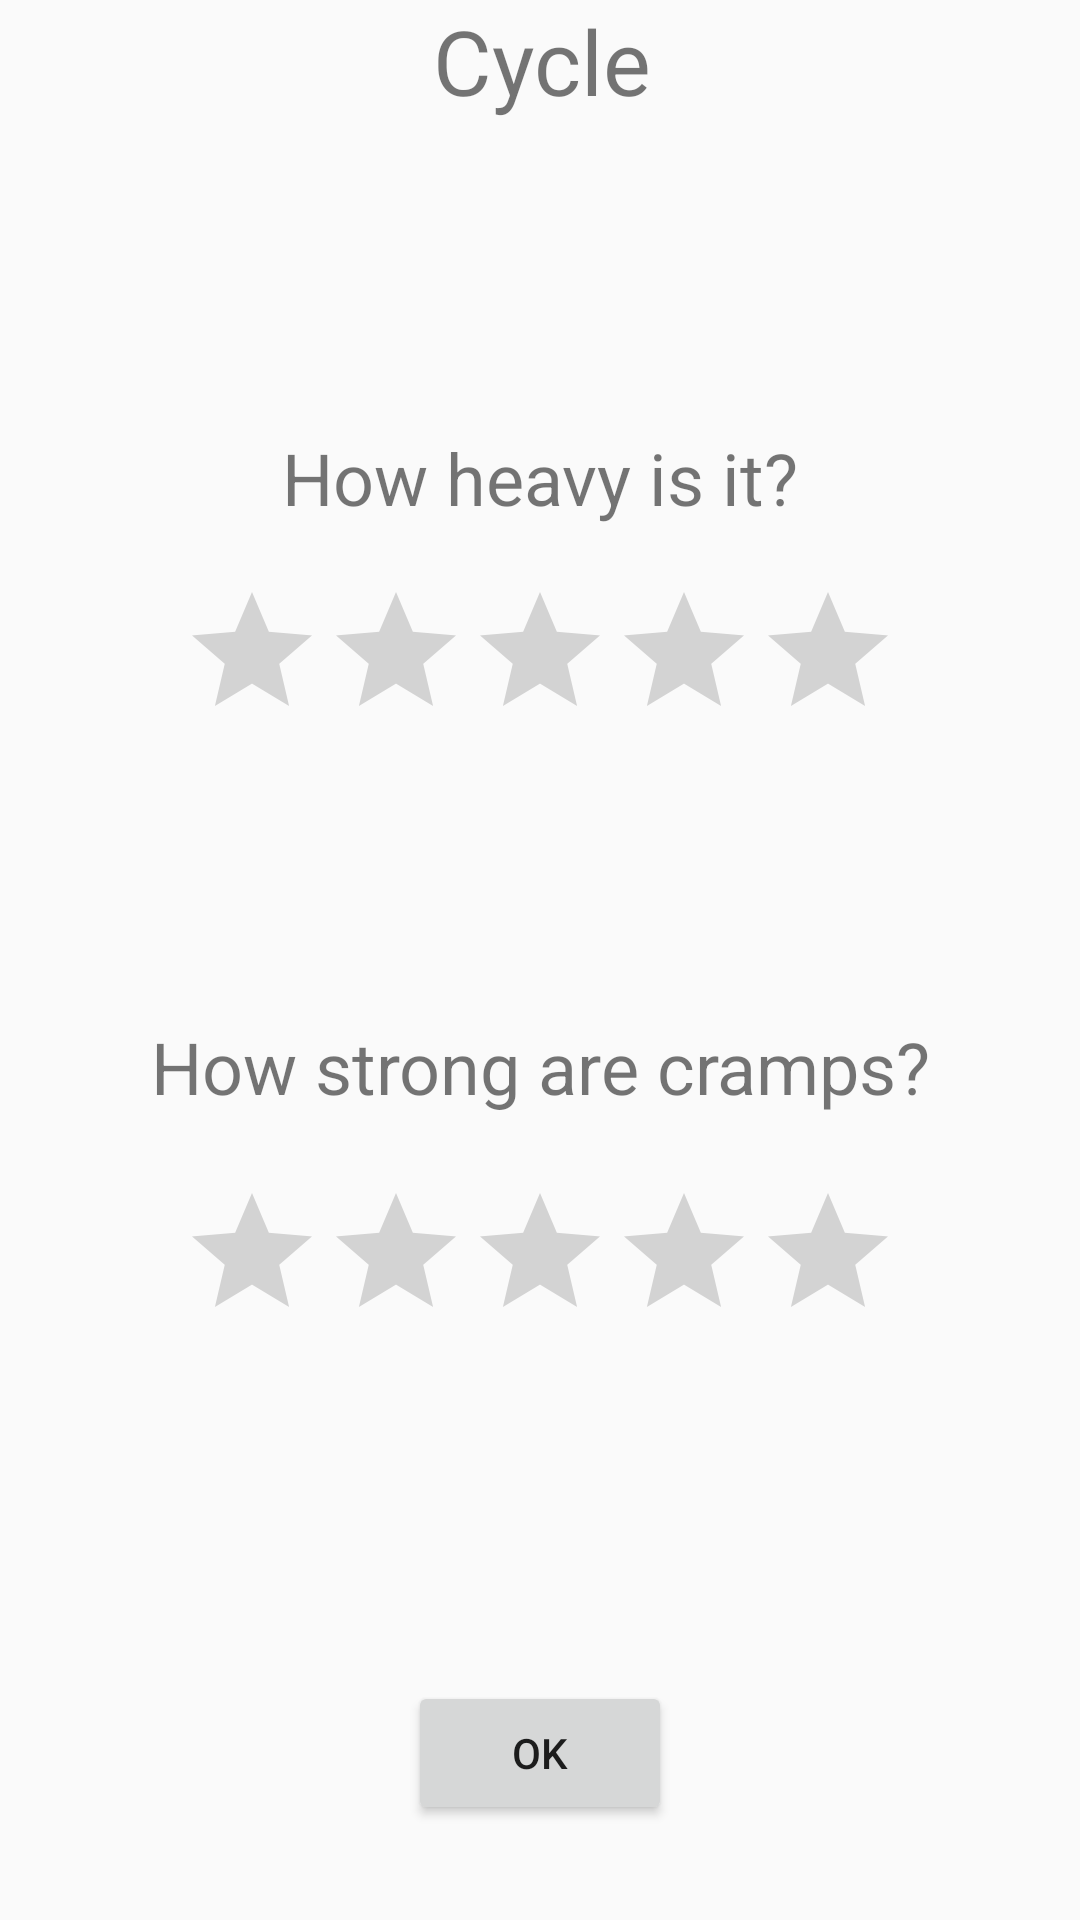

The Android layout XML behind this screen, and the referenced resources:
<!-- AndroidManifest.xml: application theme AppTheme -->
<!-- res/layout/activity_add_period.xml -->
<?xml version="1.0" encoding="utf-8"?>
<android.support.constraint.ConstraintLayout xmlns:android="http://schemas.android.com/apk/res/android"
    xmlns:app="http://schemas.android.com/apk/res-auto"
    xmlns:tools="http://schemas.android.com/tools"
    android:layout_width="match_parent"
    android:layout_height="match_parent"
    tools:context="com.katiejoy.mediready.AddEventActivity">

    <TextView
        android:id="@+id/title"
        android:layout_width="wrap_content"
        android:layout_height="wrap_content"
        android:inputType="text"
        android:text="Cycle"
        android:textSize="30sp"
        app:layout_constraintBottom_toBottomOf="parent"
        app:layout_constraintHorizontal_bias="0.503"
        app:layout_constraintLeft_toLeftOf="parent"
        app:layout_constraintRight_toRightOf="parent"
        app:layout_constraintTop_toTopOf="parent"
        app:layout_constraintVertical_bias="0.0"
        tools:layout_editor_absoluteX="47dp"
        tools:layout_editor_absoluteY="439dp" />

    <Button
        android:id="@+id/InputOKButton"
        android:layout_width="wrap_content"
        android:layout_height="wrap_content"
        android:text="OK"
        android:visibility="visible"
        android:layout_marginRight="8dp"
        app:layout_constraintRight_toRightOf="parent"
        android:layout_marginLeft="8dp"
        app:layout_constraintLeft_toLeftOf="parent"
        app:layout_constraintTop_toTopOf="parent"
        android:layout_marginTop="8dp"
        app:layout_constraintBottom_toBottomOf="parent"
        android:layout_marginBottom="8dp"
        app:layout_constraintVertical_bias="0.959" />

    <RatingBar
        android:id="@+id/ratingBar1"
        android:layout_width="wrap_content"
        android:layout_height="wrap_content"
        android:layout_marginRight="8dp"
        app:layout_constraintRight_toRightOf="parent"
        android:layout_marginLeft="8dp"
        app:layout_constraintLeft_toLeftOf="parent"
        app:layout_constraintTop_toTopOf="parent"
        android:layout_marginTop="8dp"
        app:layout_constraintBottom_toBottomOf="parent"
        android:layout_marginBottom="8dp"
        app:layout_constraintVertical_bias="0.327"
        android:numStars="5"
        android:stepSize="1"/>

    <RatingBar
        android:id="@+id/ratingBar2"
        android:layout_width="wrap_content"
        android:layout_height="wrap_content"
        android:layout_marginLeft="8dp"
        app:layout_constraintLeft_toLeftOf="parent"
        android:layout_marginRight="8dp"
        app:layout_constraintRight_toRightOf="parent"
        app:layout_constraintTop_toTopOf="parent"
        android:layout_marginTop="8dp"
        app:layout_constraintBottom_toBottomOf="parent"
        android:layout_marginBottom="8dp"
        app:layout_constraintVertical_bias="0.68"
        android:numStars="5"
        android:stepSize="1"/>

    <TextView
        android:id="@+id/textView3"
        android:layout_width="wrap_content"
        android:layout_height="wrap_content"
        android:layout_marginBottom="8dp"
        android:layout_marginLeft="8dp"
        android:layout_marginRight="8dp"
        android:layout_marginTop="8dp"
        android:text="How heavy is it?"
        android:textSize="24sp"
        app:layout_constraintBottom_toBottomOf="parent"
        app:layout_constraintHorizontal_bias="0.501"
        app:layout_constraintLeft_toLeftOf="parent"
        app:layout_constraintRight_toRightOf="parent"
        app:layout_constraintTop_toTopOf="parent"
        app:layout_constraintVertical_bias="0.228" />

    <TextView
        android:id="@+id/textView4"
        android:layout_width="wrap_content"
        android:layout_height="wrap_content"
        android:layout_marginBottom="8dp"
        android:layout_marginLeft="8dp"
        android:layout_marginRight="8dp"
        android:layout_marginTop="8dp"
        android:text="How strong are cramps?"
        android:textSize="24sp"
        app:layout_constraintBottom_toBottomOf="parent"
        app:layout_constraintLeft_toLeftOf="parent"
        app:layout_constraintRight_toRightOf="parent"
        app:layout_constraintTop_toTopOf="parent"
        app:layout_constraintVertical_bias="0.56"
        app:layout_constraintHorizontal_bias="0.504" />


</android.support.constraint.ConstraintLayout>
<!-- resources referenced by this layout -->
<resources>
  <style name="AppTheme" parent="Theme.AppCompat.Light.NoActionBar">
          
          <item name="colorPrimary">@color/colorPrimary</item>
          <item name="colorPrimaryDark">@color/colorPrimaryDark</item>
          <item name="colorAccent">@color/colorAccent</item>
      </style>
  <color name="colorPrimary">#3F51B5</color>
  <color name="colorPrimaryDark">#303F9F</color>
  <color name="colorAccent">#C23627</color>
</resources>
